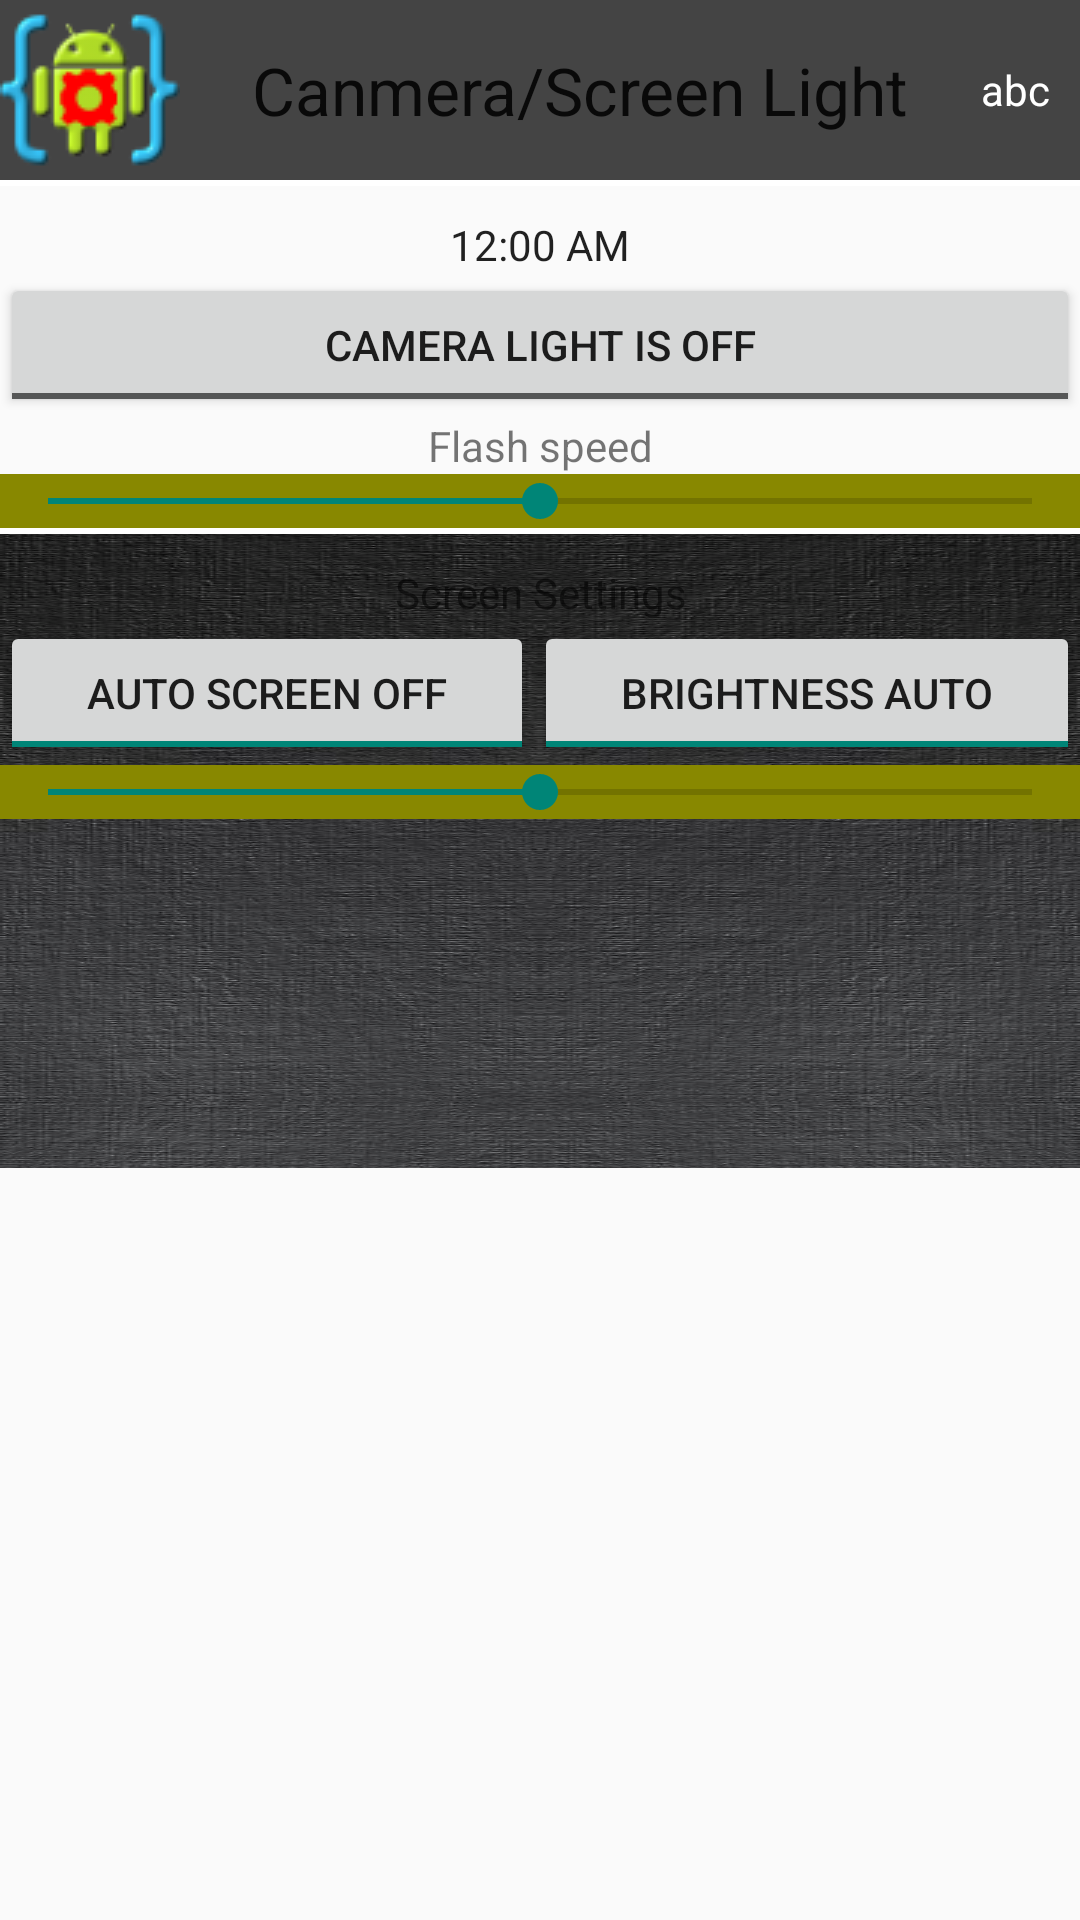

Produce the Android XML layout that renders to this screen, including the resource entries it uses.
<!-- AndroidManifest.xml: application theme AppTheme -->
<!-- res/layout/light_tab.xml -->
<?xml version="1.0" encoding="utf-8"?>
<LinearLayout xmlns:android="http://schemas.android.com/apk/res/android"
    android:layout_width="match_parent"
    android:layout_height="match_parent"
    android:layout_marginLeft="10dp"
    android:layout_marginRight="10dp"
    android:orientation="vertical">

    <LinearLayout
        android:layout_width="match_parent"
        android:layout_height="wrap_content"
        android:background="#444"
        android:orientation="horizontal">


        <ImageView
            android:id="@+id/lightIcon"
            android:layout_width="wrap_content"
            android:layout_height="wrap_content"
            android:src="@drawable/dev_tool_ic" />

        


        <TextView
            android:id="@+id/lightTitle"
            android:layout_width="0dp"
            android:layout_height="match_parent"
            android:layout_weight="1"
            android:gravity="center"
            android:text="Canmera/Screen Light"
            android:textAppearance="?android:attr/textAppearanceLarge" />

        <TextView
            android:id="@+id/lightAuxBtn"
            android:layout_width="wrap_content"
            android:layout_height="match_parent"
            android:layout_marginRight="10dp"
            android:gravity="center|right"
            android:text="abc"
            android:textColor="@android:color/white" />

    </LinearLayout>

    <View
        android:layout_width="match_parent"
        android:layout_height="2dp"
        android:layout_marginBottom="10dp"
        android:background="@android:color/white" />


    <TextClock
        android:layout_width="match_parent"
        android:layout_height="wrap_content"
        android:gravity="center"
        android:text="Camera Flash Light" />

    <ToggleButton
        android:id="@+id/lightCameraOnTb"
        android:layout_width="match_parent"
        android:layout_height="wrap_content"
        android:textOff="Camera Light is Off"
        android:textOn="Camera Light is ON" />

     <TextView
         android:layout_width="match_parent"
         android:gravity="center_horizontal"
         android:layout_height="wrap_content"
         android:text="Flash speed"
         />
    <SeekBar
        android:id="@+id/lightCameraSB"
        android:layout_width="match_parent"
        android:layout_height="wrap_content"
        android:background="#880"
        android:max="100"
        android:progress="50" />


    <LinearLayout
        android:background="@drawable/paper_dark"
        android:id="@+id/screenSettings"
        android:layout_width="match_parent"
        android:layout_height="wrap_content"
        android:orientation="vertical">

        <View
            android:layout_width="match_parent"
            android:layout_height="2dp"
            android:layout_marginBottom="10dp"
            android:background="@android:color/white" />

        <TextView
            android:layout_width="match_parent"
            android:gravity="center_horizontal"
            android:layout_height="wrap_content"
            android:text="Screen Settings"
            />

        <LinearLayout
            android:layout_width="match_parent"
            android:layout_height="wrap_content"
            android:orientation="horizontal">

            <ToggleButton
                android:id="@+id/screenOnTB"
                android:layout_width="wrap_content"
                android:layout_height="wrap_content"
                android:layout_weight="1"
                android:checked="true"
                android:textOff="Keep screen On"
                android:textOn="Auto screen Off" />

            <ToggleButton
                android:id="@+id/screenBrightnesTB"
                android:layout_width="wrap_content"
                android:layout_height="wrap_content"
                android:layout_weight="1"
                android:checked="true"
                android:textOff="Brightness Manual"
                android:textOn="Brightness Auto" />
        </LinearLayout>

        
        <SeekBar
            android:id="@+id/screenBrightnessSB"
            android:layout_width="match_parent"
            android:layout_height="wrap_content"
            android:background="#880"
            android:max="100"
            android:progress="50" />


    </LinearLayout>


</LinearLayout>
<!-- resources referenced by this layout -->
<resources>
  <!-- drawable dev_tool_ic: png bitmap (drawable-mdpi, 4730 bytes) -->
  <!-- drawable paper_dark: png bitmap (drawable-nodpi, 151584 bytes) -->
  <style name="AppTheme" parent="Theme.AppCompat.DayNight">
          <item name="android:windowActionBarOverlay">true</item>
     	</style>
</resources>
